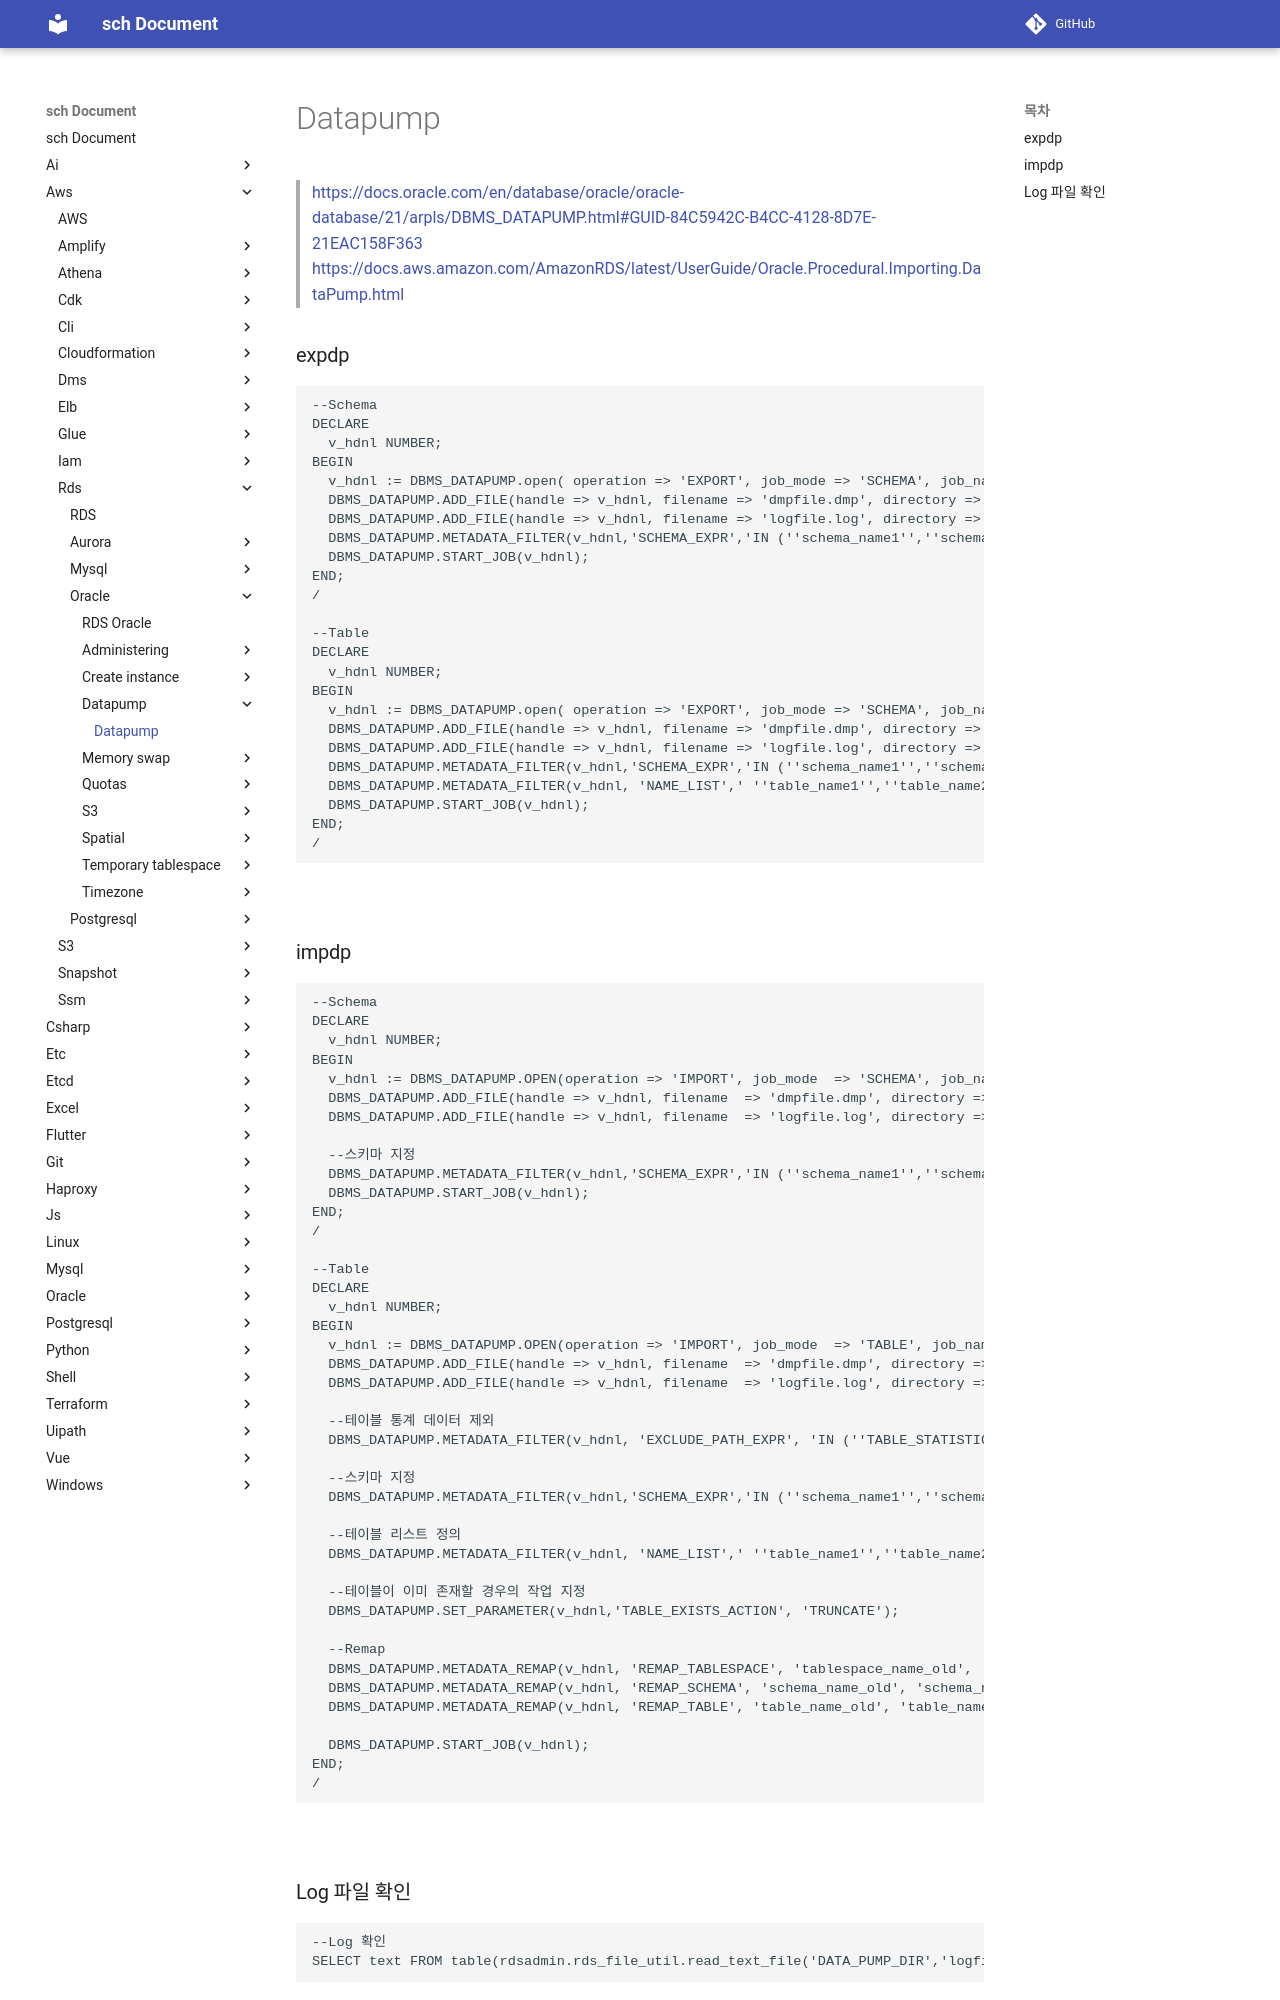

repository: sch6393/sch · page: aws/rds/oracle/datapump/index.html · generator: mkdocs

Datapump
===
>[https://docs.oracle.com/en/database/oracle/oracle-database/21/arpls/DBMS_DATAPUMP.html#GUID-84C5942C-B4CC-4128-8D7E-21EAC158F363](https://docs.oracle.com/en/database/oracle/oracle-database/21/arpls/DBMS_DATAPUMP.html#GUID-84C5942C-B4CC-4128-8D7E-21EAC158F363)
>[https://docs.aws.amazon.com/AmazonRDS/latest/UserGuide/Oracle.Procedural.Importing.DataPump.html](https://docs.aws.amazon.com/AmazonRDS/latest/UserGuide/Oracle.Procedural.Importing.DataPump.html)

### expdp
```sql
--Schema
DECLARE
  v_hdnl NUMBER;
BEGIN
  v_hdnl := DBMS_DATAPUMP.open( operation => 'EXPORT', job_mode => 'SCHEMA', job_name=>null);
  DBMS_DATAPUMP.ADD_FILE(handle => v_hdnl, filename => 'dmpfile.dmp', directory => 'DATA_PUMP_DIR', filetype => dbms_datapump.ku$_file_type_dump_file);
  DBMS_DATAPUMP.ADD_FILE(handle => v_hdnl, filename => 'logfile.log', directory => 'DATA_PUMP_DIR', filetype => dbms_datapump.ku$_file_type_log_file);
  DBMS_DATAPUMP.METADATA_FILTER(v_hdnl,'SCHEMA_EXPR','IN (''schema_name1'',''schema_name2'' ... )');
  DBMS_DATAPUMP.START_JOB(v_hdnl);
END;
/

--Table
DECLARE
  v_hdnl NUMBER;
BEGIN
  v_hdnl := DBMS_DATAPUMP.open( operation => 'EXPORT', job_mode => 'SCHEMA', job_name=>null);
  DBMS_DATAPUMP.ADD_FILE(handle => v_hdnl, filename => 'dmpfile.dmp', directory => 'DATA_PUMP_DIR', filetype => dbms_datapump.ku$_file_type_dump_file);
  DBMS_DATAPUMP.ADD_FILE(handle => v_hdnl, filename => 'logfile.log', directory => 'DATA_PUMP_DIR', filetype => dbms_datapump.ku$_file_type_log_file);
  DBMS_DATAPUMP.METADATA_FILTER(v_hdnl,'SCHEMA_EXPR','IN (''schema_name1'',''schema_name2'' ... )');
  DBMS_DATAPUMP.METADATA_FILTER(v_hdnl, 'NAME_LIST',' ''table_name1'',''table_name2'' ...  ', 'TABLE');
  DBMS_DATAPUMP.START_JOB(v_hdnl);
END;
/
```

<br>
